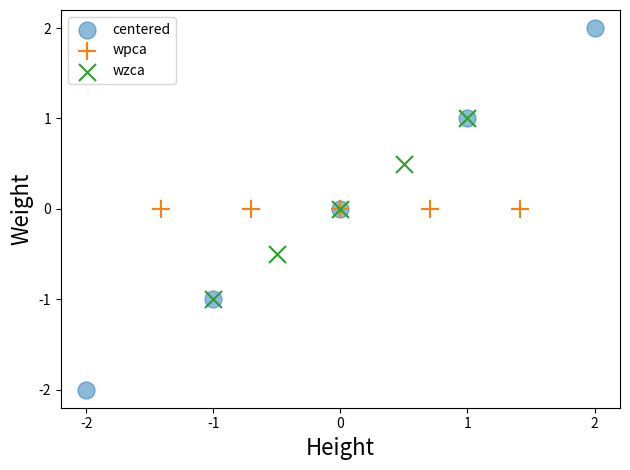

Python code for this plot:
"""
https://learndataa.com/2020/09/15/data-preprocessing-whitening-or-sphering-in-python/
"""

import numpy as np
import matplotlib.pyplot as plt
from scipy import linalg

# Create data
x = np.array([[1, 2, 3, 4, 5],  # Feature-1: Height
              [11, 12, 13, 14, 15]])  # Feature-2: Weight
x = x.T
print('x.shape:', x.shape)


# Center data
# By subtracting mean for each feature
xc = x - np.mean(x, axis=0)
print('xc.shape:', xc.shape, '\n')



# Calculate covariance matrix
xcov = np.cov(xc, rowvar=False, bias=True)
print('Covariance matrix: \n', xcov, '\n')



# Calculate Eigenvalues and Eigenvectors
w, v = linalg.eig(xcov)
# Note: Use w.real.round(4) to (1) remove 'j' notation to real, (2) round to '4' significant digits
print("Eigenvalues:\n", w.real.round(4), '\n')
print("Eigenvectors:\n", v, '\n')


# Calculate inverse square root of Eigenvalues
# Optional: Add '.1e5' to avoid division errors if needed
# Create a diagonal matrix
diagw = np.diag(1/(w**0.5)) # or np.diag(1/((w+.1e-5)**0.5))
diagw = diagw.real.round(4) #convert to real and round off
print("Diagonal matrix for inverse square root of Eigenvalues:\n", diagw, '\n')



# Whitening transform using PCA (Principal Component Analysis)
wpca = np.dot(np.dot(diagw, v.T), xc.T).T

# Whitening transform using ZCA (Zero Component Analysis)
wzca = np.dot(np.dot(np.dot(v, diagw), v.T), xc.T).T


# Plot zero-centered, rotated and whitened data
plt.scatter(xc[:,0], xc[:,1], s=150, label='centered', alpha=0.5)
# plt.scatter(xrot[0,:], xrot[1,:], s=150, label='rotated')
plt.scatter(wpca[:,0], wpca[:,1], s=150, marker='+', label='wpca')
plt.scatter(wzca[:,0], wzca[:,1], s=150, marker='x', label='wzca')
plt.xlabel('Height', fontsize=16)
plt.ylabel('Weight', fontsize=16)
plt.rc('xtick',labelsize=16)
plt.rc('ytick',labelsize=16)
plt.legend()
plt.tight_layout()
plt.savefig('whiten_1.png', dpi=300)






